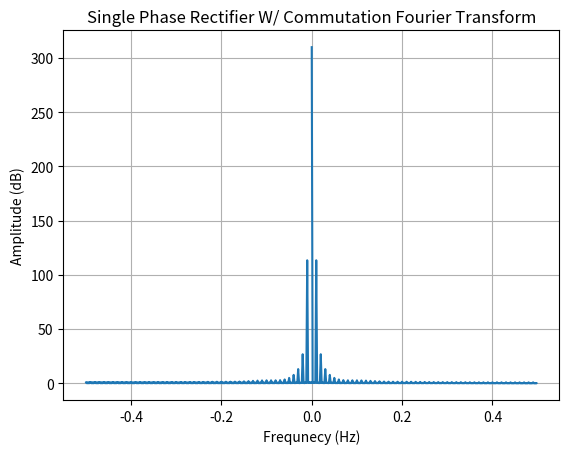

Generate this figure with matplotlib:
import numpy as np
import matplotlib.pyplot as plt
import scipy
"""
Assignment 1 ENEL320
"""

import numpy as np
import matplotlib.pyplot as plt

# Parameters of the sawtooth wave
T = 1
A = 1  # Amplitude

# Create time values for one period
time = np.linspace(0, 5, 500)

def Waveform(cutoff):
    signal = []
    for t in time:
        if t % 1 < cutoff:
            signal.append(0)
        else:
            signal.append(abs(np.sin(np.pi*t)))
    return signal

output = Waveform(0.1)

"""
# Plot the sawtooth wave
plt.plot(time, output)
plt.xlabel('Time (seconds)')
plt.ylabel('Amplitude (Volts)')
plt.title('Single Phase Rectifier W/ Commutation')
plt.grid(True)
plt.show()
"""

fast = scipy.fft.fft(output)
magnitude = np.abs(fast)
phase = np.angle(fast)
plt.plot(np.fft.fftfreq(time.size), magnitude)
plt.xlabel('Frequnecy (Hz)')
plt.ylabel('Amplitude (dB)')
#plt.ylim(-1,1)
plt.title('Single Phase Rectifier W/ Commutation Fourier Transform')
plt.grid(True)
plt.show()



